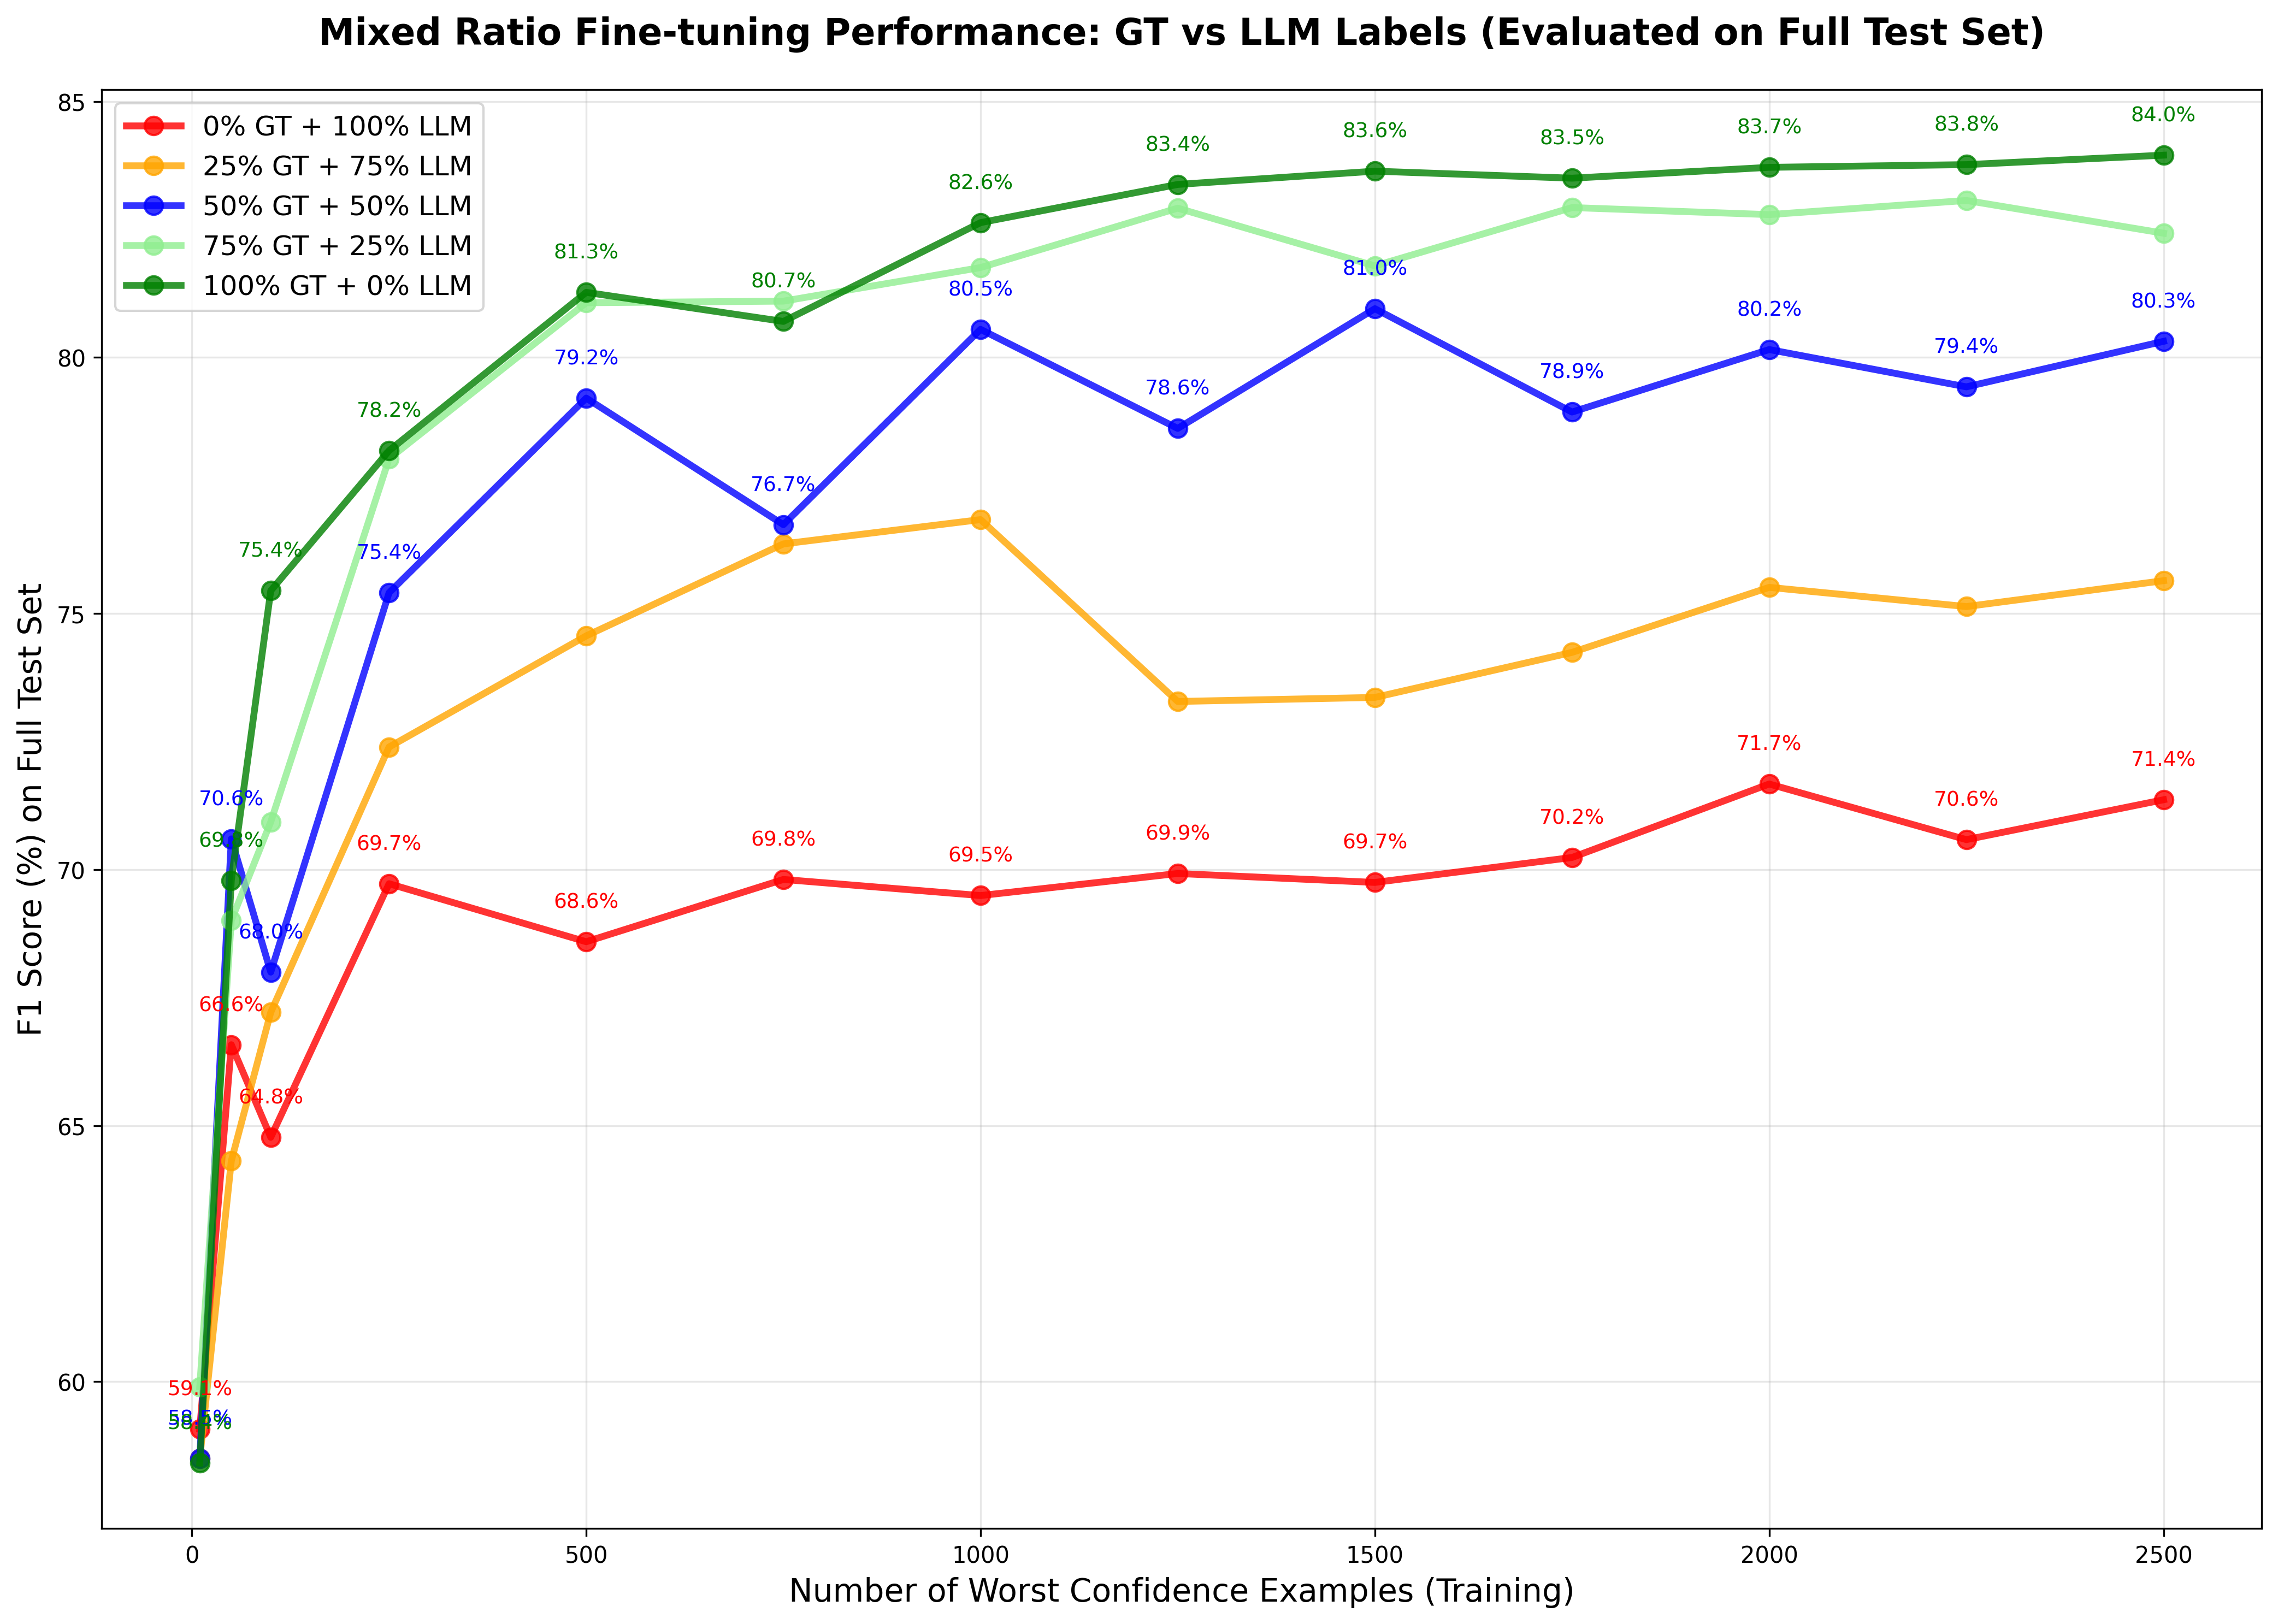

Source data for this figure (header and first rows):
no_worst_examples, gliner_ft_0gt_100llm_f1, gliner_ft_25gt_75llm_f1, gliner_ft_50gt_50llm_f1, gliner_ft_75gt_25llm_f1, gliner_ft_100gt_0llm_f1, confidence
10, 59.07, 58.51, 58.51, 59.9, 58.41, 92.83
50, 66.58, 64.31, 70.6, 69.01, 69.79, 95.88
100, 64.77, 67.21, 68, 70.93, 75.45, 95.08
250, 69.72, 72.39, 75.41, 78.02, 78.18, 90.73
500, 68.59, 74.56, 79.21, 81.07, 81.27, 86.38
750, 69.81, 76.36, 76.74, 81.1, 80.7, 84.56
1000, 69.49, 76.83, 80.55, 81.76, 82.63, 85.39
1250, 69.92, 73.28, 78.61, 82.92, 83.38, 84.11
1500, 69.75, 73.36, 80.95, 81.79, 83.64, 83.72
1750, 70.24, 74.24, 78.93, 82.93, 83.5, 84.21
2000, 71.67, 75.51, 80.15, 82.79, 83.71, 85.14
2250, 70.58, 75.14, 79.43, 83.07, 83.77, 84.94
2500, 71.36, 75.64, 80.31, 82.43, 83.95, 84.51
